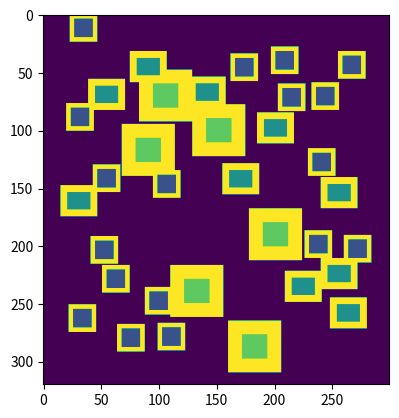

Generate this figure with matplotlib:
import numpy
import random
import matplotlib.pyplot as plt


class ConstructionSite(object):
    """
    The Construction is a rectangular form where the houses are build.
    """
    def __init__(self, width, height):
        """
        Initializes a rectangular room with the specified width and height.

        Initially, no tiles in the room have been cleaned.

        width: an integer > 0
        height: an integer > 0
        """
        # make width and height global variables
        self.width = width
        self.height = height
        # initializes an 2d array
        self.area = numpy.zeros((height, width), dtype='int32')
    def buildVrijstand(self, x_start, x_end, y_start, y_end, std_vrijstand):
        """
        Build the eensgezinswoning on the given location
        """
        # change values in range
        for x in range(x_start - std_vrijstand, x_end + std_vrijstand):
            for y in range(y_start - std_vrijstand, y_end + std_vrijstand):
                self.area[(y, x)] = 4

    def buildWoning(self, x_start, x_end, y_start, y_end, type):
        """
        Build the eensgezinswoning on the given location
        """
        # change values in range
        for x in range(x_start, x_end):
            for y in range(y_start, y_end):
                self.area[(y, x)] = type

    def checkIfPossible(self, x_start, x_end, y_start, y_end, std_vrijstand):
        """
        Check if it is possible to build on the given location
        """
        for x in range(x_start - std_vrijstand, x_end + std_vrijstand):
            for y in range(y_start - std_vrijstand, y_end + std_vrijstand):
                if self.area[(y, x)] != 0 and self.area[(y, x)] != 4:
                    return False
        return True

def RunSimulation(mais, bung, egws, width, height):
    """
    run the simulation.
    """
    area = ConstructionSite(width, height)

    # build right amount of maisons
    counter = 0
    while counter < mais:
        x_pos = random.randint(0 + 12, width - 22 - 12)
        y_pos = random.randint(0 + 12, height - 21 - 12)
        if area.checkIfPossible(x_pos, x_pos + 22, y_pos, y_pos + 21, 12) == True:
            area.buildVrijstand(x_pos, x_pos + 22, y_pos, y_pos + 21, 12)
            area.buildWoning(x_pos, x_pos + 22, y_pos, y_pos + 21, 3)
            counter += 1

    # build right amount of bungalows
    counter = 0
    while counter < bung:
        x_pos = random.randint(0 + 6, width - 20 - 6)
        y_pos = random.randint(0 + 6, height - 15 - 6)
        if area.checkIfPossible(x_pos, x_pos + 20, y_pos, y_pos + 15, 6) == True:
            area.buildVrijstand(x_pos, x_pos + 20, y_pos, y_pos + 15, 6)
            area.buildWoning(x_pos, x_pos + 20, y_pos, y_pos + 15, 2)
            counter += 1

    # build right amount of egws
    counter = 0
    while counter < egws:
        x_pos = random.randint(0 + 4, width - 16 - 4)
        y_pos = random.randint(0 + 4, height - 16 -4)
        if area.checkIfPossible(x_pos, x_pos + 16, y_pos, y_pos + 16, 4) == True:
            area.buildVrijstand(x_pos, x_pos + 16, y_pos, y_pos + 16, 4)
            area.buildWoning(x_pos, x_pos + 16, y_pos, y_pos + 16, 1)
            counter += 1





    plt.imshow(area.area)
    #plt.gray()
    plt.show()

RunSimulation(6, 10, 18 , 300, 320)
